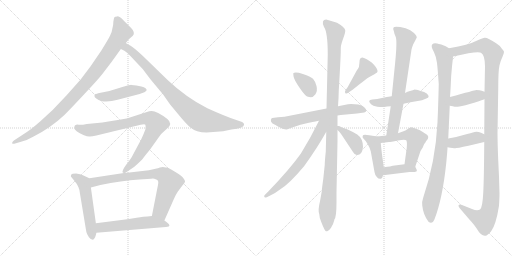
t = 0.00 s
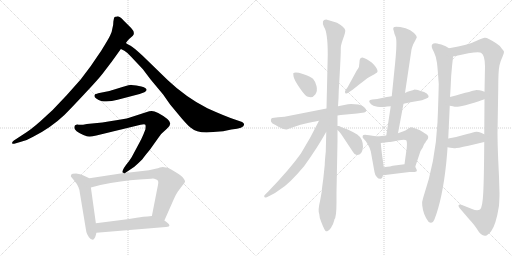
t = 3.36 s
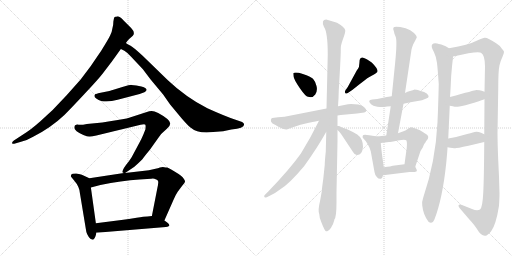
t = 6.71 s
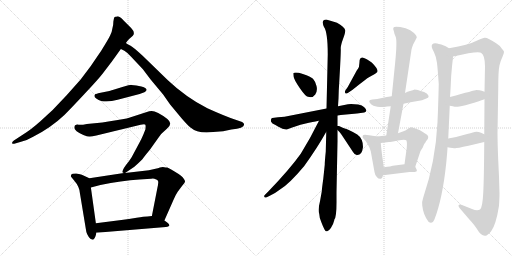
t = 10.07 s
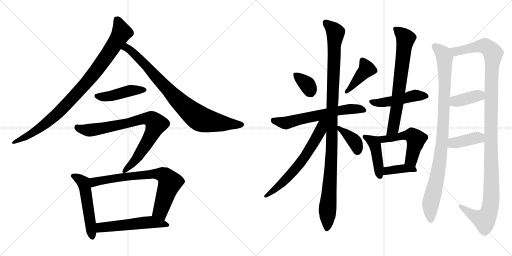
t = 13.43 s
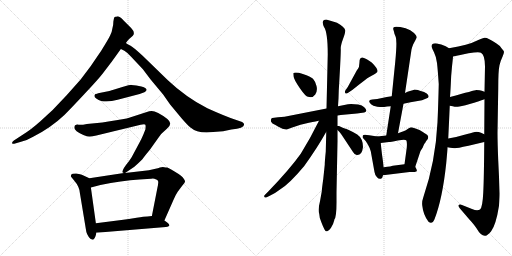
t = 16.78 s

The animated SVG that drew these frames (rendered in a browser with its animation timeline set to each time). Animation: 22 CSS @keyframes rules; one cycle of 16.78 s.

<svg version="1.1" viewBox="0 0 2048 1024" xmlns="http://www.w3.org/2000/svg">
  <g stroke="lightgray" stroke-dasharray="1,1" stroke-width="1" transform="scale(4, 4)">
    <line x1="0" y1="0" x2="256" y2="256"></line>
    <line x1="256" y1="0" x2="0" y2="256"></line>
    <line x1="128" y1="0" x2="128" y2="256"></line>
    <line x1="0" y1="128" x2="256" y2="128"></line>
    <line x1="256" y1="0" x2="512" y2="256"></line>
    <line x1="512" y1="0" x2="256" y2="256"></line>
    <line x1="384" y1="0" x2="384" y2="256"></line>
    <line x1="256" y1="128" x2="512" y2="128"></line>
  </g>
<g transform="scale(1, -1) translate(0, -850)">
   <style type="text/css">
    @keyframes keyframes0 {
      from {
       stroke: black;
       stroke-dashoffset: 941;
       stroke-width: 128;
       }
       75% {
       animation-timing-function: step-end;
       stroke: black;
       stroke-dashoffset: 0;
       stroke-width: 128;
       }
       to {
       stroke: black;
       stroke-width: 1024;
       }
       }
       #make-me-a-hanzi-animation-0 {
         animation: keyframes0 1.015788s both;
         animation-delay: 0.000000s;
         animation-timing-function: linear;
       }
    @keyframes keyframes1 {
      from {
       stroke: black;
       stroke-dashoffset: 847;
       stroke-width: 128;
       }
       73% {
       animation-timing-function: step-end;
       stroke: black;
       stroke-dashoffset: 0;
       stroke-width: 128;
       }
       to {
       stroke: black;
       stroke-width: 1024;
       }
       }
       #make-me-a-hanzi-animation-1 {
         animation: keyframes1 0.939290s both;
         animation-delay: 1.015788s;
         animation-timing-function: linear;
       }
    @keyframes keyframes2 {
      from {
       stroke: black;
       stroke-dashoffset: 451;
       stroke-width: 128;
       }
       59% {
       animation-timing-function: step-end;
       stroke: black;
       stroke-dashoffset: 0;
       stroke-width: 128;
       }
       to {
       stroke: black;
       stroke-width: 1024;
       }
       }
       #make-me-a-hanzi-animation-2 {
         animation: keyframes2 0.617025s both;
         animation-delay: 1.955078s;
         animation-timing-function: linear;
       }
    @keyframes keyframes3 {
      from {
       stroke: black;
       stroke-dashoffset: 817;
       stroke-width: 128;
       }
       73% {
       animation-timing-function: step-end;
       stroke: black;
       stroke-dashoffset: 0;
       stroke-width: 128;
       }
       to {
       stroke: black;
       stroke-width: 1024;
       }
       }
       #make-me-a-hanzi-animation-3 {
         animation: keyframes3 0.914876s both;
         animation-delay: 2.572103s;
         animation-timing-function: linear;
       }
    @keyframes keyframes4 {
      from {
       stroke: black;
       stroke-dashoffset: 525;
       stroke-width: 128;
       }
       63% {
       animation-timing-function: step-end;
       stroke: black;
       stroke-dashoffset: 0;
       stroke-width: 128;
       }
       to {
       stroke: black;
       stroke-width: 1024;
       }
       }
       #make-me-a-hanzi-animation-4 {
         animation: keyframes4 0.677246s both;
         animation-delay: 3.486979s;
         animation-timing-function: linear;
       }
    @keyframes keyframes5 {
      from {
       stroke: black;
       stroke-dashoffset: 742;
       stroke-width: 128;
       }
       71% {
       animation-timing-function: step-end;
       stroke: black;
       stroke-dashoffset: 0;
       stroke-width: 128;
       }
       to {
       stroke: black;
       stroke-width: 1024;
       }
       }
       #make-me-a-hanzi-animation-5 {
         animation: keyframes5 0.853841s both;
         animation-delay: 4.164225s;
         animation-timing-function: linear;
       }
    @keyframes keyframes6 {
      from {
       stroke: black;
       stroke-dashoffset: 535;
       stroke-width: 128;
       }
       64% {
       animation-timing-function: step-end;
       stroke: black;
       stroke-dashoffset: 0;
       stroke-width: 128;
       }
       to {
       stroke: black;
       stroke-width: 1024;
       }
       }
       #make-me-a-hanzi-animation-6 {
         animation: keyframes6 0.685384s both;
         animation-delay: 5.018066s;
         animation-timing-function: linear;
       }
    @keyframes keyframes7 {
      from {
       stroke: black;
       stroke-dashoffset: 350;
       stroke-width: 128;
       }
       53% {
       animation-timing-function: step-end;
       stroke: black;
       stroke-dashoffset: 0;
       stroke-width: 128;
       }
       to {
       stroke: black;
       stroke-width: 1024;
       }
       }
       #make-me-a-hanzi-animation-7 {
         animation: keyframes7 0.534831s both;
         animation-delay: 5.703450s;
         animation-timing-function: linear;
       }
    @keyframes keyframes8 {
      from {
       stroke: black;
       stroke-dashoffset: 414;
       stroke-width: 128;
       }
       57% {
       animation-timing-function: step-end;
       stroke: black;
       stroke-dashoffset: 0;
       stroke-width: 128;
       }
       to {
       stroke: black;
       stroke-width: 1024;
       }
       }
       #make-me-a-hanzi-animation-8 {
         animation: keyframes8 0.586914s both;
         animation-delay: 6.238281s;
         animation-timing-function: linear;
       }
    @keyframes keyframes9 {
      from {
       stroke: black;
       stroke-dashoffset: 621;
       stroke-width: 128;
       }
       67% {
       animation-timing-function: step-end;
       stroke: black;
       stroke-dashoffset: 0;
       stroke-width: 128;
       }
       to {
       stroke: black;
       stroke-width: 1024;
       }
       }
       #make-me-a-hanzi-animation-9 {
         animation: keyframes9 0.755371s both;
         animation-delay: 6.825195s;
         animation-timing-function: linear;
       }
    @keyframes keyframes10 {
      from {
       stroke: black;
       stroke-dashoffset: 1093;
       stroke-width: 128;
       }
       78% {
       animation-timing-function: step-end;
       stroke: black;
       stroke-dashoffset: 0;
       stroke-width: 128;
       }
       to {
       stroke: black;
       stroke-width: 1024;
       }
       }
       #make-me-a-hanzi-animation-10 {
         animation: keyframes10 1.139486s both;
         animation-delay: 7.580566s;
         animation-timing-function: linear;
       }
    @keyframes keyframes11 {
      from {
       stroke: black;
       stroke-dashoffset: 648;
       stroke-width: 128;
       }
       68% {
       animation-timing-function: step-end;
       stroke: black;
       stroke-dashoffset: 0;
       stroke-width: 128;
       }
       to {
       stroke: black;
       stroke-width: 1024;
       }
       }
       #make-me-a-hanzi-animation-11 {
         animation: keyframes11 0.777344s both;
         animation-delay: 8.720052s;
         animation-timing-function: linear;
       }
    @keyframes keyframes12 {
      from {
       stroke: black;
       stroke-dashoffset: 382;
       stroke-width: 128;
       }
       55% {
       animation-timing-function: step-end;
       stroke: black;
       stroke-dashoffset: 0;
       stroke-width: 128;
       }
       to {
       stroke: black;
       stroke-width: 1024;
       }
       }
       #make-me-a-hanzi-animation-12 {
         animation: keyframes12 0.560872s both;
         animation-delay: 9.497396s;
         animation-timing-function: linear;
       }
    @keyframes keyframes13 {
      from {
       stroke: black;
       stroke-dashoffset: 479;
       stroke-width: 128;
       }
       61% {
       animation-timing-function: step-end;
       stroke: black;
       stroke-dashoffset: 0;
       stroke-width: 128;
       }
       to {
       stroke: black;
       stroke-width: 1024;
       }
       }
       #make-me-a-hanzi-animation-13 {
         animation: keyframes13 0.639811s both;
         animation-delay: 10.058268s;
         animation-timing-function: linear;
       }
    @keyframes keyframes14 {
      from {
       stroke: black;
       stroke-dashoffset: 705;
       stroke-width: 128;
       }
       70% {
       animation-timing-function: step-end;
       stroke: black;
       stroke-dashoffset: 0;
       stroke-width: 128;
       }
       to {
       stroke: black;
       stroke-width: 1024;
       }
       }
       #make-me-a-hanzi-animation-14 {
         animation: keyframes14 0.823730s both;
         animation-delay: 10.698079s;
         animation-timing-function: linear;
       }
    @keyframes keyframes15 {
      from {
       stroke: black;
       stroke-dashoffset: 437;
       stroke-width: 128;
       }
       59% {
       animation-timing-function: step-end;
       stroke: black;
       stroke-dashoffset: 0;
       stroke-width: 128;
       }
       to {
       stroke: black;
       stroke-width: 1024;
       }
       }
       #make-me-a-hanzi-animation-15 {
         animation: keyframes15 0.605632s both;
         animation-delay: 11.521809s;
         animation-timing-function: linear;
       }
    @keyframes keyframes16 {
      from {
       stroke: black;
       stroke-dashoffset: 517;
       stroke-width: 128;
       }
       63% {
       animation-timing-function: step-end;
       stroke: black;
       stroke-dashoffset: 0;
       stroke-width: 128;
       }
       to {
       stroke: black;
       stroke-width: 1024;
       }
       }
       #make-me-a-hanzi-animation-16 {
         animation: keyframes16 0.670736s both;
         animation-delay: 12.127441s;
         animation-timing-function: linear;
       }
    @keyframes keyframes17 {
      from {
       stroke: black;
       stroke-dashoffset: 386;
       stroke-width: 128;
       }
       56% {
       animation-timing-function: step-end;
       stroke: black;
       stroke-dashoffset: 0;
       stroke-width: 128;
       }
       to {
       stroke: black;
       stroke-width: 1024;
       }
       }
       #make-me-a-hanzi-animation-17 {
         animation: keyframes17 0.564128s both;
         animation-delay: 12.798177s;
         animation-timing-function: linear;
       }
    @keyframes keyframes18 {
      from {
       stroke: black;
       stroke-dashoffset: 970;
       stroke-width: 128;
       }
       76% {
       animation-timing-function: step-end;
       stroke: black;
       stroke-dashoffset: 0;
       stroke-width: 128;
       }
       to {
       stroke: black;
       stroke-width: 1024;
       }
       }
       #make-me-a-hanzi-animation-18 {
         animation: keyframes18 1.039388s both;
         animation-delay: 13.362305s;
         animation-timing-function: linear;
       }
    @keyframes keyframes19 {
      from {
       stroke: black;
       stroke-dashoffset: 1222;
       stroke-width: 128;
       }
       80% {
       animation-timing-function: step-end;
       stroke: black;
       stroke-dashoffset: 0;
       stroke-width: 128;
       }
       to {
       stroke: black;
       stroke-width: 1024;
       }
       }
       #make-me-a-hanzi-animation-19 {
         animation: keyframes19 1.244466s both;
         animation-delay: 14.401693s;
         animation-timing-function: linear;
       }
    @keyframes keyframes20 {
      from {
       stroke: black;
       stroke-dashoffset: 388;
       stroke-width: 128;
       }
       56% {
       animation-timing-function: step-end;
       stroke: black;
       stroke-dashoffset: 0;
       stroke-width: 128;
       }
       to {
       stroke: black;
       stroke-width: 1024;
       }
       }
       #make-me-a-hanzi-animation-20 {
         animation: keyframes20 0.565755s both;
         animation-delay: 15.646159s;
         animation-timing-function: linear;
       }
    @keyframes keyframes21 {
      from {
       stroke: black;
       stroke-dashoffset: 393;
       stroke-width: 128;
       }
       56% {
       animation-timing-function: step-end;
       stroke: black;
       stroke-dashoffset: 0;
       stroke-width: 128;
       }
       to {
       stroke: black;
       stroke-width: 1024;
       }
       }
       #make-me-a-hanzi-animation-21 {
         animation: keyframes21 0.569824s both;
         animation-delay: 16.211914s;
         animation-timing-function: linear;
       }
</style>
<path d="M 503.5 678.5 L 512.5 690.5 Q 519.5 698.5 523.5 700.5 Q 533.5 709.5 534.5 712.5 Q 538.5 724.5 524.5 738.5 L 494.5 768.5 Q 477.5 785.5 468.5 784.5 Q 459.5 783.5 457.5 781.5 Q 455.5 778.5 453.5 764.5 Q 453.5 748.5 449.5 736.5 Q 447.5 720.5 440.5 708.5 Q 434.5 695.5 405.5 648.5 L 362.5 585.5 L 322.5 532.5 L 266.5 469.5 L 210.5 410.5 L 161.5 365.5 Q 128.5 336.5 107.5 322.5 L 55.5 288.5 Q 47.5 282.5 48.5 277.5 Q 50.5 272.5 60.5 276.5 L 87.5 284.5 Q 110.5 290.5 132.5 303.5 Q 202.5 338.5 257.5 390.5 Q 286.5 419.5 339.5 476.5 Q 392.5 532.5 412.5 558.5 Q 445.5 600.5 483.5 654.5 L 503.5 678.5 Z" fill="lightgray"></path> 
<path d="M 826.5 320.5 L 892.5 325.5 L 925.5 332.5 Q 976.5 337.5 976.5 352.5 Q 976.5 357.5 968.5 362.5 L 939.5 372.5 Q 900.5 385.5 829.5 417.5 Q 744.5 460.5 671.5 529.5 L 569.5 628.5 Q 533.5 661.5 522.5 667.5 Q 511.5 672.5 503.5 678.5 C 477.5 693.5 456.5 668.5 483.5 654.5 L 497.5 647.5 Q 509.5 640.5 524.5 623.5 L 571.5 573.5 L 602.5 532.5 L 652.5 472.5 L 680.5 432.5 L 724.5 379.5 Q 748.5 351.5 760.5 341.5 Q 784.5 320.5 826.5 320.5 Z" fill="lightgray"></path> 
<path d="M 377.5 467.5 Q 377.5 456.5 407.5 445.5 Q 437.5 441.5 470.5 451.5 L 558.5 474.5 L 577.5 481.5 Q 591.5 488.5 583.5 496.5 Q 576.5 503.5 565.5 504.5 L 545.5 508.5 L 525.5 510.5 Q 523.5 511.5 489.5 502.5 L 450.5 490.5 Q 445.5 488.5 422.5 483.5 L 392.5 477.5 Q 391.5 476.5 385.5 474.5 Q 380.5 475.5 377.5 467.5 Z" fill="lightgray"></path> 
<path d="M 500.5 158.5 L 537.5 183.5 Q 551.5 195.5 569.5 213.5 Q 578.5 226.5 599.5 251.5 L 631.5 296.5 Q 642.5 315.5 667.5 335.5 Q 693.5 354.5 669.5 374.5 Q 627.5 406.5 606.5 406.5 Q 596.5 406.5 587.5 402.5 L 516.5 379.5 Q 503.5 374.5 433.5 364.5 L 409.5 360.5 L 347.5 354.5 Q 323.5 349.5 314.5 351.5 Q 297.5 353.5 297.5 340.5 Q 295.5 334.5 306.5 325.5 Q 318.5 316.5 333.5 310.5 Q 349.5 304.5 356.5 304.5 Q 364.5 303.5 385.5 308.5 L 562.5 351.5 Q 580.5 354.5 581.5 351.5 Q 583.5 347.5 581.5 332.5 Q 571.5 306.5 564.5 292.5 L 526.5 221.5 Q 518.5 208.5 502.5 188.5 Q 487.5 167.5 490.5 160.5 L 495.5 158.5 C 496.5 155.5 496.5 155.5 500.5 158.5 Z" fill="lightgray"></path> 
<path d="M 357.5 137.5 L 329.5 150.5 Q 323.5 153.5 304.5 156.5 Q 292.5 156.5 290.5 155.5 Q 281.5 153.5 283.5 144.5 L 296.5 128.5 Q 317.5 104.5 319.5 78.5 L 343.5 -66.5 Q 345.5 -88.5 361.5 -104.5 Q 370.5 -109.5 372.5 -108.5 Q 381.5 -103.5 385.5 -80.5 L 383.5 -42.5 L 363.5 100.5 C 359.5 130.5 358.5 137.5 357.5 137.5 Z" fill="lightgray"></path> 
<path d="M 626.5 176.5 L 595.5 169.5 L 500.5 158.5 L 495.5 158.5 L 357.5 137.5 C 327.5 132.5 334.5 92.5 363.5 100.5 L 401.5 110.5 Q 485.5 127.5 557.5 132.5 L 604.5 135.5 Q 615.5 137.5 622.5 133.5 Q 631.5 131.5 632.5 125.5 Q 634.5 119.5 629.5 98.5 L 607.5 -13.5 C 601.5 -42.5 645.5 -58.5 657.5 -31.5 L 695.5 54.5 Q 701.5 69.5 711.5 84.5 L 729.5 108.5 Q 740.5 119.5 740.5 125.5 Q 735.5 140.5 714.5 154.5 Q 674.5 179.5 668.5 180.5 Q 663.5 180.5 656.5 181.5 Q 649.5 182.5 639.5 180.5 Q 630.5 177.5 626.5 176.5 Z" fill="lightgray"></path> 
<path d="M 385.5 -80.5 L 663.5 -57.5 Q 694.5 -55.5 657.5 -31.5 L 607.5 -13.5 L 589.5 -15.5 Q 577.5 -15.5 546.5 -20.5 Q 515.5 -25.5 485.5 -29.5 L 383.5 -42.5 C 353.5 -46.5 355.5 -82.5 385.5 -80.5 Z" fill="lightgray"></path> 
<path d="M 1173.0 557.0 L 1174.0 545.0 Q 1176.0 531.0 1199.5 497.0 Q 1223.0 463.0 1232.0 463.0 Q 1251.0 457.0 1261.0 472.0 Q 1271.0 487.0 1266.0 506.0 Q 1261.0 525.0 1252.0 535.0 Q 1243.0 545.0 1211.5 554.5 Q 1180.0 564.0 1173.0 557.0 Z" fill="lightgray"></path> 
<path d="M 1427.0 568.0 L 1391.0 502.0 L 1382.0 489.0 Q 1378.0 483.0 1381.0 478.0 Q 1385.0 473.0 1394.0 480.0 L 1409.0 490.0 L 1438.0 513.0 Q 1467.0 536.0 1474.0 540.0 L 1501.0 555.0 L 1503.0 557.0 Q 1523.0 564.0 1487.0 600.0 Q 1485.0 601.0 1467.0 613.0 Q 1452.0 621.0 1448.0 620.0 Q 1444.0 619.0 1441.0 616.0 Q 1438.0 613.0 1437.5 597.5 Q 1437.0 582.0 1432.0 575.5 Q 1427.0 569.0 1427.0 568.0 Z" fill="lightgray"></path> 
<path d="M 1350.0 388.0 L 1363.0 390.0 L 1428.0 396.0 L 1457.0 400.0 Q 1465.0 402.0 1465.0 408.0 Q 1465.0 414.0 1457.0 421.5 Q 1449.0 429.0 1433.0 432.0 L 1404.0 434.0 Q 1391.0 434.0 1382.0 431.0 L 1352.0 425.0 L 1306.0 416.0 L 1138.0 383.0 L 1112.0 381.0 L 1089.0 378.0 Q 1085.0 377.0 1083.5 370.5 Q 1082.0 364.0 1090.0 356.0 Q 1104.0 350.0 1110.0 345.0 L 1130.0 335.0 Q 1144.0 331.0 1147.0 332.0 L 1166.0 339.0 Q 1203.0 354.0 1235.5 359.5 Q 1268.0 365.0 1276.0 367.0 L 1350.0 388.0 Z" fill="lightgray"></path> 
<path d="M 1346.0 40.0 L 1346.0 81.0 L 1350.0 284.0 L 1350.0 330.0 L 1350.0 346.0 L 1350.0 388.0 L 1352.0 425.0 L 1354.0 456.0 L 1355.0 487.0 Q 1364.0 640.0 1363.0 653.5 Q 1362.0 667.0 1372.0 694.0 Q 1382.0 721.0 1381.0 729.0 Q 1378.0 742.0 1348.0 759.0 L 1305.0 772.0 Q 1283.0 772.0 1296.0 742.0 Q 1311.0 721.0 1311.0 633.0 L 1306.0 416.0 L 1305.0 321.0 L 1303.0 243.0 Q 1299.0 205.0 1299.0 191.0 L 1293.0 134.0 Q 1288.0 99.0 1287.0 84.0 L 1280.0 45.0 Q 1271.0 10.0 1277.0 -6.0 Q 1277.0 -23.0 1287.0 -43.0 L 1291.0 -53.0 Q 1297.0 -67.0 1300.5 -71.5 Q 1304.0 -76.0 1309.0 -75.0 Q 1314.0 -74.0 1323.5 -61.5 Q 1333.0 -49.0 1337.0 -31.0 L 1337.0 -29.0 Q 1346.0 -20.0 1346.0 40.0 Z" fill="lightgray"></path> 
<path d="M 1276.0 367.0 Q 1242.0 298.0 1203.0 235.0 Q 1157.0 171.0 1074.0 85.0 L 1059.0 70.0 Q 1056.0 67.0 1057.0 63.0 Q 1058.0 58.0 1067.0 61.0 L 1081.0 68.0 Q 1098.0 75.0 1120.0 92.0 Q 1157.0 114.0 1217.0 186.0 Q 1270.0 260.0 1304.0 321.0 L 1305.0 321.0 C 1347.0 384.0 1295.0 406.0 1276.0 367.0 Z" fill="lightgray"></path> 
<path d="M 1350.0 330.0 L 1358.0 322.0 Q 1364.0 315.0 1371.0 304.0 L 1412.0 242.0 Q 1417.0 232.0 1427.0 230.0 Q 1448.0 228.0 1452.0 262.0 Q 1452.0 296.0 1429.0 312.0 Q 1415.0 321.0 1395.0 330.0 Q 1375.0 338.0 1371.0 339.0 L 1356.0 346.0 Q 1353.0 347.0 1350.0 346.0 C 1335.0 345.0 1335.0 345.0 1350.0 330.0 Z" fill="lightgray"></path> 
<path d="M 1567.0 465.0 L 1547.0 462.0 L 1509.0 454.0 L 1489.0 452.0 Q 1467.0 450.0 1484.0 433.0 Q 1491.0 426.0 1509.0 423.5 Q 1527.0 421.0 1537.0 422.5 Q 1547.0 424.0 1563.0 425.0 L 1614.0 435.0 L 1642.0 441.0 L 1688.0 449.0 L 1705.0 456.0 Q 1723.0 461.0 1707.0 476.0 Q 1699.0 483.0 1679.5 487.5 Q 1660.0 492.0 1656.5 491.5 Q 1653.0 491.0 1640.0 486.0 L 1630.0 483.0 L 1620.0 478.0 L 1567.0 465.0 Z" fill="lightgray"></path> 
<path d="M 1576.0 723.0 Q 1576.0 718.0 1583.0 702.0 Q 1589.0 686.0 1581.0 603.0 L 1567.0 465.0 L 1563.0 425.0 L 1545.0 308.0 C 1540.0 278.0 1587.0 288.0 1592.0 317.0 L 1614.0 435.0 L 1620.0 478.0 L 1646.0 652.0 Q 1648.0 661.0 1653.0 673.0 L 1661.0 688.0 Q 1666.0 698.0 1667.0 699.0 Q 1667.0 706.0 1663.0 710.0 Q 1658.0 718.0 1641.0 729.0 Q 1624.0 739.0 1601.0 742.0 Q 1578.0 745.0 1575.0 741.0 Q 1572.0 736.0 1573.0 733.0 L 1576.0 723.0 Z" fill="lightgray"></path> 
<path d="M 1509.0 304.0 L 1477.0 309.0 Q 1452.0 314.0 1451.0 307.0 Q 1450.0 303.0 1451.0 299.0 Q 1474.0 276.0 1483.0 245.0 L 1498.0 162.0 Q 1500.0 148.0 1508.0 141.0 Q 1515.0 133.0 1523.0 135.0 Q 1530.0 136.0 1532.0 149.0 L 1535.0 181.0 L 1529.0 225.0 Q 1527.0 238.0 1523.0 278.0 C 1521.0 302.0 1521.0 302.0 1509.0 304.0 Z" fill="lightgray"></path> 
<path d="M 1545.0 308.0 L 1509.0 304.0 C 1479.0 301.0 1493.0 274.0 1523.0 278.0 L 1556.0 282.0 Q 1561.0 282.0 1591.0 288.0 Q 1620.0 293.0 1625.0 289.0 Q 1629.0 284.0 1627.0 259.0 L 1618.0 193.0 C 1614.0 163.0 1652.0 155.0 1661.0 183.0 L 1682.0 246.0 L 1691.0 260.0 Q 1697.0 275.0 1699.0 277.0 Q 1701.0 279.0 1703.0 283.0 Q 1705.0 287.0 1709.0 291.0 Q 1713.0 295.0 1713.0 303.0 Q 1713.0 310.0 1699.0 317.0 Q 1697.0 318.0 1693.0 321.0 L 1678.0 330.0 L 1659.0 337.0 Q 1648.0 341.0 1644.0 341.0 Q 1640.0 341.0 1632.0 335.0 Q 1624.0 329.0 1614.0 325.0 L 1592.0 317.0 L 1545.0 308.0 Z" fill="lightgray"></path> 
<path d="M 1532.0 149.0 L 1638.0 162.0 L 1659.0 162.0 Q 1666.0 164.0 1667.0 165.0 Q 1668.0 169.0 1666.0 173.0 L 1661.0 183.0 C 1654.0 198.0 1648.0 197.0 1618.0 193.0 L 1571.0 187.0 Q 1567.0 185.0 1535.0 181.0 C 1505.0 177.0 1502.0 145.0 1532.0 149.0 Z" fill="lightgray"></path> 
<path d="M 1793.0 296.0 Q 1796.0 359.0 1799.0 427.0 L 1800.0 462.0 Q 1801.0 473.0 1803.0 510.0 Q 1804.0 547.0 1808.0 584.0 Q 1812.0 620.0 1812.0 624.0 C 1814.0 647.0 1814.0 647.0 1796.0 657.0 Q 1785.0 666.0 1765.0 672.0 Q 1744.0 677.0 1741.0 677.0 Q 1725.0 677.0 1727.0 663.0 Q 1727.0 659.0 1736.0 641.0 Q 1745.0 623.0 1748.0 598.0 Q 1751.0 572.0 1755.0 514.0 Q 1753.0 429.0 1750.0 361.0 Q 1742.0 203.0 1693.0 60.0 Q 1687.0 44.0 1689.0 28.0 Q 1693.0 -10.0 1714.0 -37.0 Q 1729.0 -49.0 1738.0 -27.0 Q 1770.0 55.0 1785.0 198.0 Q 1790.0 251.0 1790.0 261.0 L 1793.0 296.0 Z" fill="lightgray"></path> 
<path d="M 1938.0 453.0 L 1937.0 313.0 L 1937.0 282.0 Q 1936.0 138.0 1933.0 79.0 Q 1930.0 19.0 1920.0 12.0 Q 1909.0 5.0 1888.0 14.0 L 1848.0 30.0 Q 1842.0 33.0 1836.0 31.0 Q 1831.0 27.0 1839.0 17.0 L 1875.0 -25.0 Q 1897.0 -49.0 1906.0 -63.0 Q 1925.0 -96.0 1942.0 -93.0 Q 1950.0 -92.0 1964.0 -76.0 Q 1984.0 -50.0 1996.0 27.0 Q 1998.0 61.0 1998.0 76.0 L 1996.0 143.0 L 1993.0 207.0 Q 1990.0 280.0 1990.0 319.0 L 1993.0 498.0 Q 1993.0 568.0 1998.0 589.0 Q 2003.0 609.0 2010.0 623.0 Q 2016.0 637.0 2016.0 642.0 Q 2016.0 646.0 2006.0 657.0 Q 1998.0 669.0 1986.0 676.0 Q 1949.0 701.0 1938.0 699.0 Q 1926.0 697.0 1902.0 685.0 Q 1877.0 672.0 1796.0 657.0 C 1767.0 651.0 1783.0 617.0 1812.0 624.0 Q 1911.0 647.0 1924.0 639.0 Q 1940.0 630.0 1940.0 584.0 L 1938.0 483.0 L 1938.0 453.0 Z" fill="lightgray"></path> 
<path d="M 1799.0 427.0 L 1811.0 425.0 Q 1821.0 422.0 1831.0 423.0 Q 1841.0 423.0 1879.0 434.0 Q 1916.0 445.0 1938.0 453.0 C 1966.0 463.0 1966.0 473.0 1938.0 483.0 L 1927.0 487.0 Q 1920.0 490.0 1905.0 490.0 Q 1899.0 489.0 1800.0 462.0 C 1771.0 454.0 1769.0 432.0 1799.0 427.0 Z" fill="lightgray"></path> 
<path d="M 1937.0 313.0 L 1924.0 319.0 Q 1911.0 324.0 1899.0 322.0 Q 1886.0 319.0 1854.0 310.0 Q 1822.0 300.0 1793.0 296.0 C 1763.0 292.0 1760.0 266.0 1790.0 261.0 Q 1814.0 257.0 1821.0 257.0 Q 1827.0 257.0 1874.0 267.0 L 1937.0 282.0 C 1966.0 289.0 1964.0 300.0 1937.0 313.0 Z" fill="lightgray"></path> 
      <clipPath id="make-me-a-hanzi-clip-0">
      <path d="M 503.5 678.5 L 512.5 690.5 Q 519.5 698.5 523.5 700.5 Q 533.5 709.5 534.5 712.5 Q 538.5 724.5 524.5 738.5 L 494.5 768.5 Q 477.5 785.5 468.5 784.5 Q 459.5 783.5 457.5 781.5 Q 455.5 778.5 453.5 764.5 Q 453.5 748.5 449.5 736.5 Q 447.5 720.5 440.5 708.5 Q 434.5 695.5 405.5 648.5 L 362.5 585.5 L 322.5 532.5 L 266.5 469.5 L 210.5 410.5 L 161.5 365.5 Q 128.5 336.5 107.5 322.5 L 55.5 288.5 Q 47.5 282.5 48.5 277.5 Q 50.5 272.5 60.5 276.5 L 87.5 284.5 Q 110.5 290.5 132.5 303.5 Q 202.5 338.5 257.5 390.5 Q 286.5 419.5 339.5 476.5 Q 392.5 532.5 412.5 558.5 Q 445.5 600.5 483.5 654.5 L 503.5 678.5 Z" fill="lightgray"></path>
      </clipPath>
      <path clip-path="url(#make-me-a-hanzi-clip-0)" d="M 464.5 775.5 L 486.5 720.5 L 453.5 665.5 L 354.5 529.5 L 214.5 382.5 L 145.5 328.5 L 54.5 281.5 " fill="none" id="make-me-a-hanzi-animation-0" stroke-dasharray="813 1626" stroke-linecap="round"></path>

      <clipPath id="make-me-a-hanzi-clip-1">
      <path d="M 826.5 320.5 L 892.5 325.5 L 925.5 332.5 Q 976.5 337.5 976.5 352.5 Q 976.5 357.5 968.5 362.5 L 939.5 372.5 Q 900.5 385.5 829.5 417.5 Q 744.5 460.5 671.5 529.5 L 569.5 628.5 Q 533.5 661.5 522.5 667.5 Q 511.5 672.5 503.5 678.5 C 477.5 693.5 456.5 668.5 483.5 654.5 L 497.5 647.5 Q 509.5 640.5 524.5 623.5 L 571.5 573.5 L 602.5 532.5 L 652.5 472.5 L 680.5 432.5 L 724.5 379.5 Q 748.5 351.5 760.5 341.5 Q 784.5 320.5 826.5 320.5 Z" fill="lightgray"></path>
      </clipPath>
      <path clip-path="url(#make-me-a-hanzi-clip-1)" d="M 493.5 656.5 L 506.5 659.5 L 536.5 637.5 L 695.5 465.5 L 790.5 381.5 L 829.5 366.5 L 934.5 351.5 L 966.5 352.5 " fill="none" id="make-me-a-hanzi-animation-1" stroke-dasharray="719 1438" stroke-linecap="round"></path>

      <clipPath id="make-me-a-hanzi-clip-2">
      <path d="M 377.5 467.5 Q 377.5 456.5 407.5 445.5 Q 437.5 441.5 470.5 451.5 L 558.5 474.5 L 577.5 481.5 Q 591.5 488.5 583.5 496.5 Q 576.5 503.5 565.5 504.5 L 545.5 508.5 L 525.5 510.5 Q 523.5 511.5 489.5 502.5 L 450.5 490.5 Q 445.5 488.5 422.5 483.5 L 392.5 477.5 Q 391.5 476.5 385.5 474.5 Q 380.5 475.5 377.5 467.5 Z" fill="lightgray"></path>
      </clipPath>
      <path clip-path="url(#make-me-a-hanzi-clip-2)" d="M 385.5 466.5 L 429.5 463.5 L 525.5 488.5 L 577.5 490.5 " fill="none" id="make-me-a-hanzi-animation-2" stroke-dasharray="323 646" stroke-linecap="round"></path>

      <clipPath id="make-me-a-hanzi-clip-3">
      <path d="M 500.5 158.5 L 537.5 183.5 Q 551.5 195.5 569.5 213.5 Q 578.5 226.5 599.5 251.5 L 631.5 296.5 Q 642.5 315.5 667.5 335.5 Q 693.5 354.5 669.5 374.5 Q 627.5 406.5 606.5 406.5 Q 596.5 406.5 587.5 402.5 L 516.5 379.5 Q 503.5 374.5 433.5 364.5 L 409.5 360.5 L 347.5 354.5 Q 323.5 349.5 314.5 351.5 Q 297.5 353.5 297.5 340.5 Q 295.5 334.5 306.5 325.5 Q 318.5 316.5 333.5 310.5 Q 349.5 304.5 356.5 304.5 Q 364.5 303.5 385.5 308.5 L 562.5 351.5 Q 580.5 354.5 581.5 351.5 Q 583.5 347.5 581.5 332.5 Q 571.5 306.5 564.5 292.5 L 526.5 221.5 Q 518.5 208.5 502.5 188.5 Q 487.5 167.5 490.5 160.5 L 495.5 158.5 C 496.5 155.5 496.5 155.5 500.5 158.5 Z" fill="lightgray"></path>
      </clipPath>
      <path clip-path="url(#make-me-a-hanzi-clip-3)" d="M 309.5 340.5 L 334.5 331.5 L 373.5 331.5 L 506.5 356.5 L 572.5 375.5 L 604.5 374.5 L 616.5 365.5 L 624.5 354.5 L 590.5 283.5 L 550.5 221.5 L 495.5 165.5 " fill="none" id="make-me-a-hanzi-animation-3" stroke-dasharray="689 1378" stroke-linecap="round"></path>

      <clipPath id="make-me-a-hanzi-clip-4">
      <path d="M 357.5 137.5 L 329.5 150.5 Q 323.5 153.5 304.5 156.5 Q 292.5 156.5 290.5 155.5 Q 281.5 153.5 283.5 144.5 L 296.5 128.5 Q 317.5 104.5 319.5 78.5 L 343.5 -66.5 Q 345.5 -88.5 361.5 -104.5 Q 370.5 -109.5 372.5 -108.5 Q 381.5 -103.5 385.5 -80.5 L 383.5 -42.5 L 363.5 100.5 C 359.5 130.5 358.5 137.5 357.5 137.5 Z" fill="lightgray"></path>
      </clipPath>
      <path clip-path="url(#make-me-a-hanzi-clip-4)" d="M 293.5 145.5 L 309.5 139.5 L 335.5 115.5 L 369.5 -98.5 " fill="none" id="make-me-a-hanzi-animation-4" stroke-dasharray="397 794" stroke-linecap="round"></path>

      <clipPath id="make-me-a-hanzi-clip-5">
      <path d="M 626.5 176.5 L 595.5 169.5 L 500.5 158.5 L 495.5 158.5 L 357.5 137.5 C 327.5 132.5 334.5 92.5 363.5 100.5 L 401.5 110.5 Q 485.5 127.5 557.5 132.5 L 604.5 135.5 Q 615.5 137.5 622.5 133.5 Q 631.5 131.5 632.5 125.5 Q 634.5 119.5 629.5 98.5 L 607.5 -13.5 C 601.5 -42.5 645.5 -58.5 657.5 -31.5 L 695.5 54.5 Q 701.5 69.5 711.5 84.5 L 729.5 108.5 Q 740.5 119.5 740.5 125.5 Q 735.5 140.5 714.5 154.5 Q 674.5 179.5 668.5 180.5 Q 663.5 180.5 656.5 181.5 Q 649.5 182.5 639.5 180.5 Q 630.5 177.5 626.5 176.5 Z" fill="lightgray"></path>
      </clipPath>
      <path clip-path="url(#make-me-a-hanzi-clip-5)" d="M 368.5 107.5 L 383.5 124.5 L 490.5 142.5 L 608.5 154.5 L 651.5 150.5 L 670.5 136.5 L 679.5 118.5 L 641.5 5.5 L 654.5 -21.5 " fill="none" id="make-me-a-hanzi-animation-5" stroke-dasharray="614 1228" stroke-linecap="round"></path>

      <clipPath id="make-me-a-hanzi-clip-6">
      <path d="M 385.5 -80.5 L 663.5 -57.5 Q 694.5 -55.5 657.5 -31.5 L 607.5 -13.5 L 589.5 -15.5 Q 577.5 -15.5 546.5 -20.5 Q 515.5 -25.5 485.5 -29.5 L 383.5 -42.5 C 353.5 -46.5 355.5 -82.5 385.5 -80.5 Z" fill="lightgray"></path>
      </clipPath>
      <path clip-path="url(#make-me-a-hanzi-clip-6)" d="M 392.5 -73.5 L 407.5 -59.5 L 559.5 -41.5 L 664.5 -43.5 " fill="none" id="make-me-a-hanzi-animation-6" stroke-dasharray="407 814" stroke-linecap="round"></path>

      <clipPath id="make-me-a-hanzi-clip-7">
      <path d="M 1173.0 557.0 L 1174.0 545.0 Q 1176.0 531.0 1199.5 497.0 Q 1223.0 463.0 1232.0 463.0 Q 1251.0 457.0 1261.0 472.0 Q 1271.0 487.0 1266.0 506.0 Q 1261.0 525.0 1252.0 535.0 Q 1243.0 545.0 1211.5 554.5 Q 1180.0 564.0 1173.0 557.0 Z" fill="lightgray"></path>
      </clipPath>
      <path clip-path="url(#make-me-a-hanzi-clip-7)" d="M 1179.0 551.0 L 1229.0 512.0 L 1241.0 484.0 " fill="none" id="make-me-a-hanzi-animation-7" stroke-dasharray="222 444" stroke-linecap="round"></path>

      <clipPath id="make-me-a-hanzi-clip-8">
      <path d="M 1427.0 568.0 L 1391.0 502.0 L 1382.0 489.0 Q 1378.0 483.0 1381.0 478.0 Q 1385.0 473.0 1394.0 480.0 L 1409.0 490.0 L 1438.0 513.0 Q 1467.0 536.0 1474.0 540.0 L 1501.0 555.0 L 1503.0 557.0 Q 1523.0 564.0 1487.0 600.0 Q 1485.0 601.0 1467.0 613.0 Q 1452.0 621.0 1448.0 620.0 Q 1444.0 619.0 1441.0 616.0 Q 1438.0 613.0 1437.5 597.5 Q 1437.0 582.0 1432.0 575.5 Q 1427.0 569.0 1427.0 568.0 Z" fill="lightgray"></path>
      </clipPath>
      <path clip-path="url(#make-me-a-hanzi-clip-8)" d="M 1450.0 609.0 L 1465.0 571.0 L 1387.0 483.0 " fill="none" id="make-me-a-hanzi-animation-8" stroke-dasharray="286 572" stroke-linecap="round"></path>

      <clipPath id="make-me-a-hanzi-clip-9">
      <path d="M 1350.0 388.0 L 1363.0 390.0 L 1428.0 396.0 L 1457.0 400.0 Q 1465.0 402.0 1465.0 408.0 Q 1465.0 414.0 1457.0 421.5 Q 1449.0 429.0 1433.0 432.0 L 1404.0 434.0 Q 1391.0 434.0 1382.0 431.0 L 1352.0 425.0 L 1306.0 416.0 L 1138.0 383.0 L 1112.0 381.0 L 1089.0 378.0 Q 1085.0 377.0 1083.5 370.5 Q 1082.0 364.0 1090.0 356.0 Q 1104.0 350.0 1110.0 345.0 L 1130.0 335.0 Q 1144.0 331.0 1147.0 332.0 L 1166.0 339.0 Q 1203.0 354.0 1235.5 359.5 Q 1268.0 365.0 1276.0 367.0 L 1350.0 388.0 Z" fill="lightgray"></path>
      </clipPath>
      <path clip-path="url(#make-me-a-hanzi-clip-9)" d="M 1096.0 367.0 L 1142.0 358.0 L 1348.0 407.0 L 1425.0 415.0 L 1454.0 411.0 " fill="none" id="make-me-a-hanzi-animation-9" stroke-dasharray="493 986" stroke-linecap="round"></path>

      <clipPath id="make-me-a-hanzi-clip-10">
      <path d="M 1346.0 40.0 L 1346.0 81.0 L 1350.0 284.0 L 1350.0 330.0 L 1350.0 346.0 L 1350.0 388.0 L 1352.0 425.0 L 1354.0 456.0 L 1355.0 487.0 Q 1364.0 640.0 1363.0 653.5 Q 1362.0 667.0 1372.0 694.0 Q 1382.0 721.0 1381.0 729.0 Q 1378.0 742.0 1348.0 759.0 L 1305.0 772.0 Q 1283.0 772.0 1296.0 742.0 Q 1311.0 721.0 1311.0 633.0 L 1306.0 416.0 L 1305.0 321.0 L 1303.0 243.0 Q 1299.0 205.0 1299.0 191.0 L 1293.0 134.0 Q 1288.0 99.0 1287.0 84.0 L 1280.0 45.0 Q 1271.0 10.0 1277.0 -6.0 Q 1277.0 -23.0 1287.0 -43.0 L 1291.0 -53.0 Q 1297.0 -67.0 1300.5 -71.5 Q 1304.0 -76.0 1309.0 -75.0 Q 1314.0 -74.0 1323.5 -61.5 Q 1333.0 -49.0 1337.0 -31.0 L 1337.0 -29.0 Q 1346.0 -20.0 1346.0 40.0 Z" fill="lightgray"></path>
      </clipPath>
      <path clip-path="url(#make-me-a-hanzi-clip-10)" d="M 1306.0 755.0 L 1342.0 719.0 L 1327.0 392.0 L 1327.0 245.0 L 1308.0 -66.0 " fill="none" id="make-me-a-hanzi-animation-10" stroke-dasharray="965 1930" stroke-linecap="round"></path>

      <clipPath id="make-me-a-hanzi-clip-11">
      <path d="M 1276.0 367.0 Q 1242.0 298.0 1203.0 235.0 Q 1157.0 171.0 1074.0 85.0 L 1059.0 70.0 Q 1056.0 67.0 1057.0 63.0 Q 1058.0 58.0 1067.0 61.0 L 1081.0 68.0 Q 1098.0 75.0 1120.0 92.0 Q 1157.0 114.0 1217.0 186.0 Q 1270.0 260.0 1304.0 321.0 L 1305.0 321.0 C 1347.0 384.0 1295.0 406.0 1276.0 367.0 Z" fill="lightgray"></path>
      </clipPath>
      <path clip-path="url(#make-me-a-hanzi-clip-11)" d="M 1299.0 369.0 L 1287.0 353.0 L 1283.0 330.0 L 1269.0 304.0 L 1196.0 190.0 L 1124.0 113.0 L 1062.0 65.0 " fill="none" id="make-me-a-hanzi-animation-11" stroke-dasharray="520 1040" stroke-linecap="round"></path>

      <clipPath id="make-me-a-hanzi-clip-12">
      <path d="M 1350.0 330.0 L 1358.0 322.0 Q 1364.0 315.0 1371.0 304.0 L 1412.0 242.0 Q 1417.0 232.0 1427.0 230.0 Q 1448.0 228.0 1452.0 262.0 Q 1452.0 296.0 1429.0 312.0 Q 1415.0 321.0 1395.0 330.0 Q 1375.0 338.0 1371.0 339.0 L 1356.0 346.0 Q 1353.0 347.0 1350.0 346.0 C 1335.0 345.0 1335.0 345.0 1350.0 330.0 Z" fill="lightgray"></path>
      </clipPath>
      <path clip-path="url(#make-me-a-hanzi-clip-12)" d="M 1353.0 342.0 L 1416.0 287.0 L 1430.0 247.0 " fill="none" id="make-me-a-hanzi-animation-12" stroke-dasharray="254 508" stroke-linecap="round"></path>

      <clipPath id="make-me-a-hanzi-clip-13">
      <path d="M 1567.0 465.0 L 1547.0 462.0 L 1509.0 454.0 L 1489.0 452.0 Q 1467.0 450.0 1484.0 433.0 Q 1491.0 426.0 1509.0 423.5 Q 1527.0 421.0 1537.0 422.5 Q 1547.0 424.0 1563.0 425.0 L 1614.0 435.0 L 1642.0 441.0 L 1688.0 449.0 L 1705.0 456.0 Q 1723.0 461.0 1707.0 476.0 Q 1699.0 483.0 1679.5 487.5 Q 1660.0 492.0 1656.5 491.5 Q 1653.0 491.0 1640.0 486.0 L 1630.0 483.0 L 1620.0 478.0 L 1567.0 465.0 Z" fill="lightgray"></path>
      </clipPath>
      <path clip-path="url(#make-me-a-hanzi-clip-13)" d="M 1486.0 443.0 L 1504.0 438.0 L 1541.0 441.0 L 1653.0 467.0 L 1705.0 466.0 " fill="none" id="make-me-a-hanzi-animation-13" stroke-dasharray="351 702" stroke-linecap="round"></path>

      <clipPath id="make-me-a-hanzi-clip-14">
      <path d="M 1576.0 723.0 Q 1576.0 718.0 1583.0 702.0 Q 1589.0 686.0 1581.0 603.0 L 1567.0 465.0 L 1563.0 425.0 L 1545.0 308.0 C 1540.0 278.0 1587.0 288.0 1592.0 317.0 L 1614.0 435.0 L 1620.0 478.0 L 1646.0 652.0 Q 1648.0 661.0 1653.0 673.0 L 1661.0 688.0 Q 1666.0 698.0 1667.0 699.0 Q 1667.0 706.0 1663.0 710.0 Q 1658.0 718.0 1641.0 729.0 Q 1624.0 739.0 1601.0 742.0 Q 1578.0 745.0 1575.0 741.0 Q 1572.0 736.0 1573.0 733.0 L 1576.0 723.0 Z" fill="lightgray"></path>
      </clipPath>
      <path clip-path="url(#make-me-a-hanzi-clip-14)" d="M 1581.0 735.0 L 1622.0 694.0 L 1573.0 341.0 L 1552.0 314.0 " fill="none" id="make-me-a-hanzi-animation-14" stroke-dasharray="577 1154" stroke-linecap="round"></path>

      <clipPath id="make-me-a-hanzi-clip-15">
      <path d="M 1509.0 304.0 L 1477.0 309.0 Q 1452.0 314.0 1451.0 307.0 Q 1450.0 303.0 1451.0 299.0 Q 1474.0 276.0 1483.0 245.0 L 1498.0 162.0 Q 1500.0 148.0 1508.0 141.0 Q 1515.0 133.0 1523.0 135.0 Q 1530.0 136.0 1532.0 149.0 L 1535.0 181.0 L 1529.0 225.0 Q 1527.0 238.0 1523.0 278.0 C 1521.0 302.0 1521.0 302.0 1509.0 304.0 Z" fill="lightgray"></path>
      </clipPath>
      <path clip-path="url(#make-me-a-hanzi-clip-15)" d="M 1458.0 303.0 L 1490.0 285.0 L 1499.0 273.0 L 1520.0 145.0 " fill="none" id="make-me-a-hanzi-animation-15" stroke-dasharray="309 618" stroke-linecap="round"></path>

      <clipPath id="make-me-a-hanzi-clip-16">
      <path d="M 1545.0 308.0 L 1509.0 304.0 C 1479.0 301.0 1493.0 274.0 1523.0 278.0 L 1556.0 282.0 Q 1561.0 282.0 1591.0 288.0 Q 1620.0 293.0 1625.0 289.0 Q 1629.0 284.0 1627.0 259.0 L 1618.0 193.0 C 1614.0 163.0 1652.0 155.0 1661.0 183.0 L 1682.0 246.0 L 1691.0 260.0 Q 1697.0 275.0 1699.0 277.0 Q 1701.0 279.0 1703.0 283.0 Q 1705.0 287.0 1709.0 291.0 Q 1713.0 295.0 1713.0 303.0 Q 1713.0 310.0 1699.0 317.0 Q 1697.0 318.0 1693.0 321.0 L 1678.0 330.0 L 1659.0 337.0 Q 1648.0 341.0 1644.0 341.0 Q 1640.0 341.0 1632.0 335.0 Q 1624.0 329.0 1614.0 325.0 L 1592.0 317.0 L 1545.0 308.0 Z" fill="lightgray"></path>
      </clipPath>
      <path clip-path="url(#make-me-a-hanzi-clip-16)" d="M 1516.0 299.0 L 1549.0 294.0 L 1648.0 309.0 L 1664.0 293.0 L 1648.0 222.0 L 1647.0 209.0 L 1656.0 192.0 " fill="none" id="make-me-a-hanzi-animation-16" stroke-dasharray="389 778" stroke-linecap="round"></path>

      <clipPath id="make-me-a-hanzi-clip-17">
      <path d="M 1532.0 149.0 L 1638.0 162.0 L 1659.0 162.0 Q 1666.0 164.0 1667.0 165.0 Q 1668.0 169.0 1666.0 173.0 L 1661.0 183.0 C 1654.0 198.0 1648.0 197.0 1618.0 193.0 L 1571.0 187.0 Q 1567.0 185.0 1535.0 181.0 C 1505.0 177.0 1502.0 145.0 1532.0 149.0 Z" fill="lightgray"></path>
      </clipPath>
      <path clip-path="url(#make-me-a-hanzi-clip-17)" d="M 1539.0 154.0 L 1550.0 167.0 L 1612.0 176.0 L 1651.0 174.0 L 1661.0 168.0 " fill="none" id="make-me-a-hanzi-animation-17" stroke-dasharray="258 516" stroke-linecap="round"></path>

      <clipPath id="make-me-a-hanzi-clip-18">
      <path d="M 1793.0 296.0 Q 1796.0 359.0 1799.0 427.0 L 1800.0 462.0 Q 1801.0 473.0 1803.0 510.0 Q 1804.0 547.0 1808.0 584.0 Q 1812.0 620.0 1812.0 624.0 C 1814.0 647.0 1814.0 647.0 1796.0 657.0 Q 1785.0 666.0 1765.0 672.0 Q 1744.0 677.0 1741.0 677.0 Q 1725.0 677.0 1727.0 663.0 Q 1727.0 659.0 1736.0 641.0 Q 1745.0 623.0 1748.0 598.0 Q 1751.0 572.0 1755.0 514.0 Q 1753.0 429.0 1750.0 361.0 Q 1742.0 203.0 1693.0 60.0 Q 1687.0 44.0 1689.0 28.0 Q 1693.0 -10.0 1714.0 -37.0 Q 1729.0 -49.0 1738.0 -27.0 Q 1770.0 55.0 1785.0 198.0 Q 1790.0 251.0 1790.0 261.0 L 1793.0 296.0 Z" fill="lightgray"></path>
      </clipPath>
      <path clip-path="url(#make-me-a-hanzi-clip-18)" d="M 1738.0 666.0 L 1772.0 636.0 L 1778.0 618.0 L 1779.0 503.0 L 1765.0 249.0 L 1745.0 123.0 L 1723.0 40.0 L 1724.0 -27.0 " fill="none" id="make-me-a-hanzi-animation-18" stroke-dasharray="842 1684" stroke-linecap="round"></path>

      <clipPath id="make-me-a-hanzi-clip-19">
      <path d="M 1938.0 453.0 L 1937.0 313.0 L 1937.0 282.0 Q 1936.0 138.0 1933.0 79.0 Q 1930.0 19.0 1920.0 12.0 Q 1909.0 5.0 1888.0 14.0 L 1848.0 30.0 Q 1842.0 33.0 1836.0 31.0 Q 1831.0 27.0 1839.0 17.0 L 1875.0 -25.0 Q 1897.0 -49.0 1906.0 -63.0 Q 1925.0 -96.0 1942.0 -93.0 Q 1950.0 -92.0 1964.0 -76.0 Q 1984.0 -50.0 1996.0 27.0 Q 1998.0 61.0 1998.0 76.0 L 1996.0 143.0 L 1993.0 207.0 Q 1990.0 280.0 1990.0 319.0 L 1993.0 498.0 Q 1993.0 568.0 1998.0 589.0 Q 2003.0 609.0 2010.0 623.0 Q 2016.0 637.0 2016.0 642.0 Q 2016.0 646.0 2006.0 657.0 Q 1998.0 669.0 1986.0 676.0 Q 1949.0 701.0 1938.0 699.0 Q 1926.0 697.0 1902.0 685.0 Q 1877.0 672.0 1796.0 657.0 C 1767.0 651.0 1783.0 617.0 1812.0 624.0 Q 1911.0 647.0 1924.0 639.0 Q 1940.0 630.0 1940.0 584.0 L 1938.0 483.0 L 1938.0 453.0 Z" fill="lightgray"></path>
      </clipPath>
      <path clip-path="url(#make-me-a-hanzi-clip-19)" d="M 1808.0 656.0 L 1823.0 643.0 L 1939.0 667.0 L 1972.0 637.0 L 1965.0 519.0 L 1966.0 82.0 L 1961.0 22.0 L 1950.0 -12.0 L 1937.0 -29.0 L 1898.0 -15.0 L 1842.0 25.0 " fill="none" id="make-me-a-hanzi-animation-19" stroke-dasharray="1094 2188" stroke-linecap="round"></path>

      <clipPath id="make-me-a-hanzi-clip-20">
      <path d="M 1799.0 427.0 L 1811.0 425.0 Q 1821.0 422.0 1831.0 423.0 Q 1841.0 423.0 1879.0 434.0 Q 1916.0 445.0 1938.0 453.0 C 1966.0 463.0 1966.0 473.0 1938.0 483.0 L 1927.0 487.0 Q 1920.0 490.0 1905.0 490.0 Q 1899.0 489.0 1800.0 462.0 C 1771.0 454.0 1769.0 432.0 1799.0 427.0 Z" fill="lightgray"></path>
      </clipPath>
      <path clip-path="url(#make-me-a-hanzi-clip-20)" d="M 1806.0 433.0 L 1823.0 446.0 L 1917.0 468.0 L 1929.0 476.0 " fill="none" id="make-me-a-hanzi-animation-20" stroke-dasharray="260 520" stroke-linecap="round"></path>

      <clipPath id="make-me-a-hanzi-clip-21">
      <path d="M 1937.0 313.0 L 1924.0 319.0 Q 1911.0 324.0 1899.0 322.0 Q 1886.0 319.0 1854.0 310.0 Q 1822.0 300.0 1793.0 296.0 C 1763.0 292.0 1760.0 266.0 1790.0 261.0 Q 1814.0 257.0 1821.0 257.0 Q 1827.0 257.0 1874.0 267.0 L 1937.0 282.0 C 1966.0 289.0 1964.0 300.0 1937.0 313.0 Z" fill="lightgray"></path>
      </clipPath>
      <path clip-path="url(#make-me-a-hanzi-clip-21)" d="M 1801.0 266.0 L 1809.0 277.0 L 1906.0 299.0 L 1928.0 290.0 " fill="none" id="make-me-a-hanzi-animation-21" stroke-dasharray="265 530" stroke-linecap="round"></path>

</g>
</svg>
